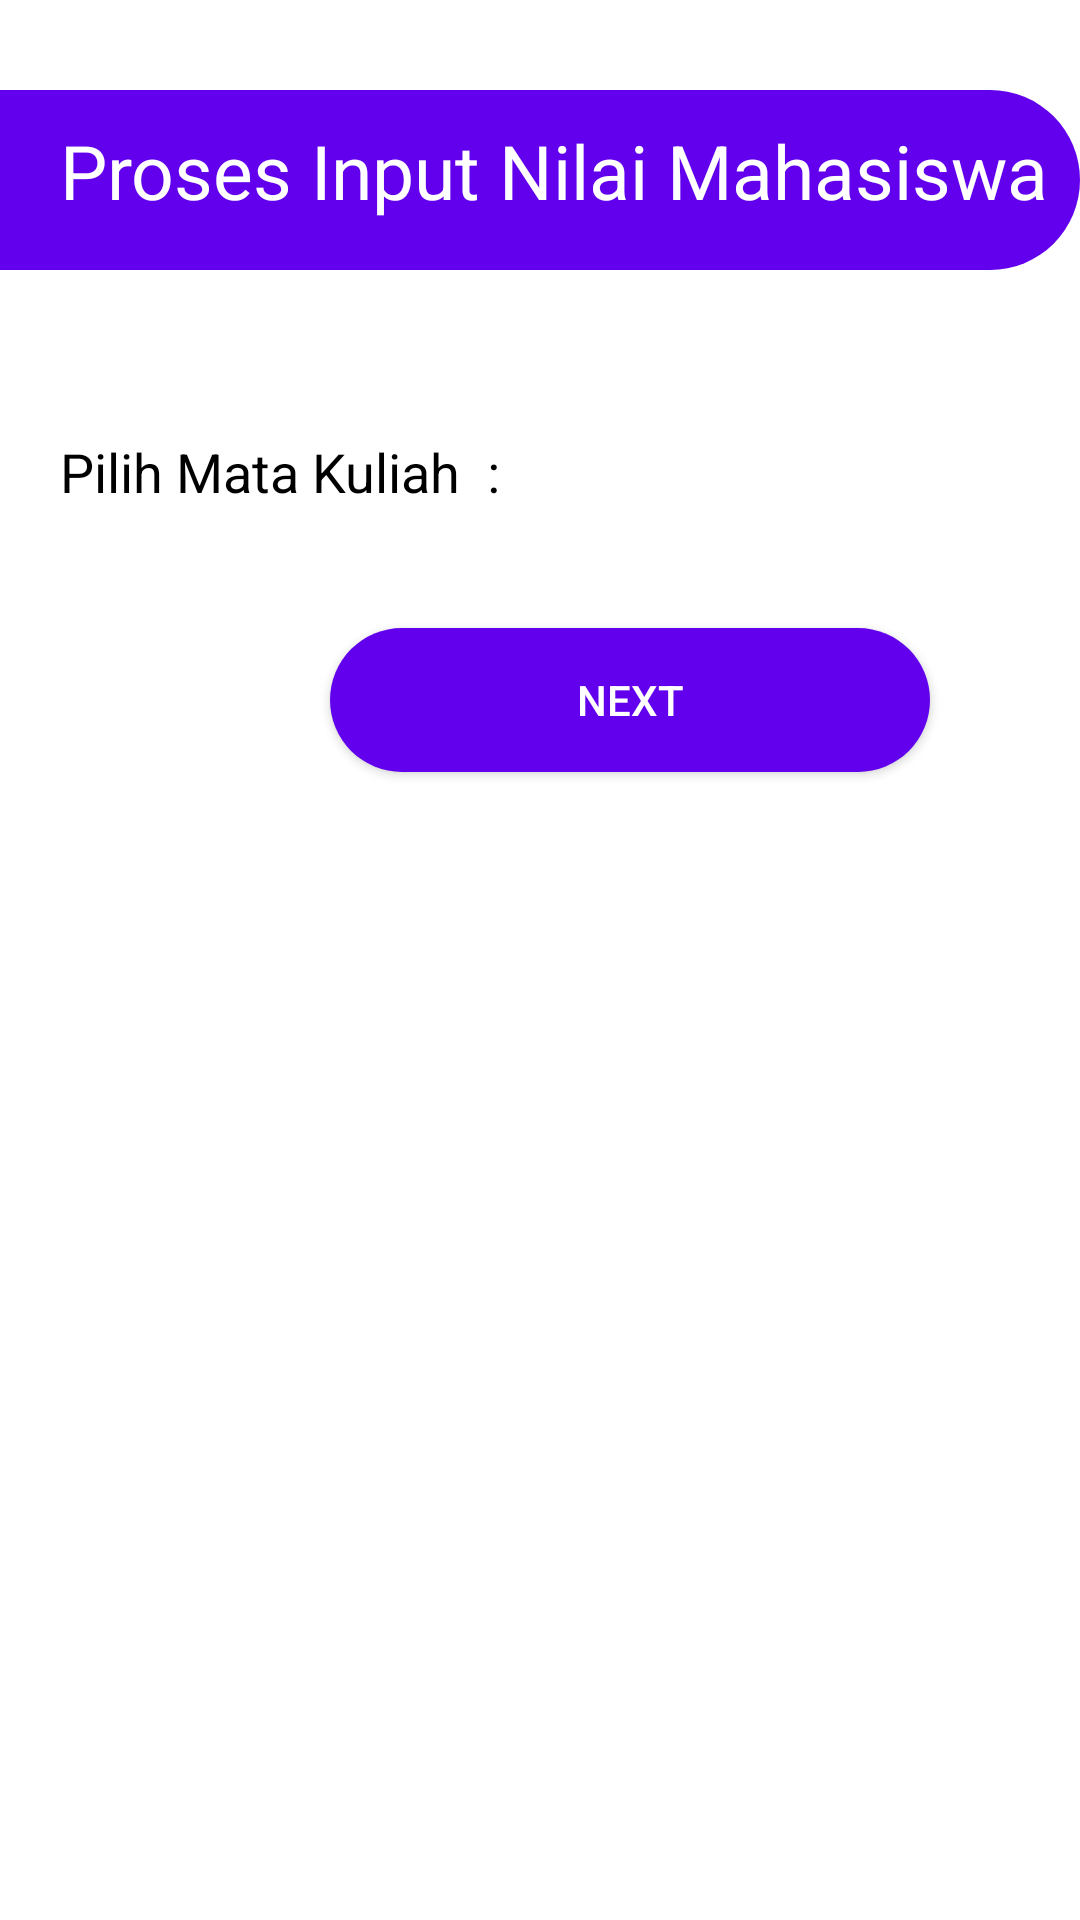

Reconstruct the res/layout file that produces this screen, plus the resources it refers to.
<!-- AndroidManifest.xml: application theme Theme.MyNilai_MahyunKustiwo -->
<!-- res/layout/activity_main.xml -->
<?xml version="1.0" encoding="utf-8"?>
<RelativeLayout xmlns:android="http://schemas.android.com/apk/res/android"
    xmlns:app="http://schemas.android.com/apk/res-auto"
    xmlns:tools="http://schemas.android.com/tools"
    android:layout_width="match_parent"
    android:layout_height="match_parent"
    tools:context=".MainActivity">


    <LinearLayout
        android:id="@+id/tv"
        android:layout_width="wrap_content"
        android:layout_height="wrap_content"
        android:background="@drawable/bg2"
        android:layout_marginTop="30dp">
        <TextView
            android:layout_width="350dp"
            android:layout_height="40dp"
            android:layout_marginStart="20dp"
            android:layout_marginTop="10dp"
            android:layout_marginEnd="0dp"
            android:layout_marginBottom="10dp"
            android:text="Proses Input Nilai Mahasiswa"
            android:textColor="@color/white"
            android:textSize="25dp" />

    </LinearLayout>


    <LinearLayout
        android:id="@+id/tv1"
        android:layout_width="match_parent"
        android:layout_height="wrap_content"
        android:layout_below="@+id/tv"
        android:layout_marginStart="20dp"
        android:layout_marginTop="50dp"
        android:layout_marginEnd="20dp"
        android:layout_marginBottom="20dp"
        android:orientation="horizontal">

        <TextView
            android:layout_width="wrap_content"
            android:layout_height="wrap_content"
            android:layout_marginTop="5dp"
            android:text="Pilih Mata Kuliah "
            android:textColor="@color/black"
            android:textSize="18sp" />

        <TextView
            android:layout_width="wrap_content"
            android:layout_height="wrap_content"
            android:layout_marginTop="5dp"
            android:text=" : "
            android:textColor="@color/black"
            android:textSize="18sp" />


        <Spinner
            android:id="@+id/x_spinner"
            android:layout_width="wrap_content"
            android:layout_height="wrap_content"
            android:layout_marginTop="5dp"
            android:background="@color/cardview_shadow_start_color" />
    </LinearLayout>


    <Button
        android:id="@+id/next"
        android:layout_width="200dp"
        android:layout_height="wrap_content"
        android:layout_below="@+id/tv1"
        android:layout_alignParentEnd="true"
        android:layout_marginStart="20dp"
        android:layout_marginTop="20dp"
        android:layout_marginEnd="50dp"
        android:layout_marginBottom="20dp"
        android:background="@drawable/bg1"
        android:text="Next"
        android:textColor="@color/white" />

</RelativeLayout>
<!-- resources referenced by this layout -->
<resources>
  <!-- drawable bg1 (drawable) -->
  <?xml version="1.0" encoding="utf-8"?>
  <shape xmlns:android="http://schemas.android.com/apk/res/android"
      android:shape="rectangle">
  
      <solid android:color="@color/purple_500"/>
  
  
      <corners
          android:topRightRadius="300dp"
          android:topLeftRadius="300dp"
          android:bottomRightRadius="300dp"
          android:bottomLeftRadius="300dp"/>
  
  </shape>
  <!-- drawable bg2 (drawable) -->
  <?xml version="1.0" encoding="utf-8"?>
  <shape xmlns:android="http://schemas.android.com/apk/res/android"
      android:shape="rectangle">
  
      <solid android:color="@color/purple_500"/>
  
  
      <corners
          android:topRightRadius="300dp"
          android:topLeftRadius="0dp"
          android:bottomRightRadius="300dp"/>
  
  </shape>
  <style name="Theme.MyNilai_MahyunKustiwo" parent="Theme.MaterialComponents.DayNight.DarkActionBar">
          
          <item name="colorPrimary">@color/purple_500</item>
          <item name="colorPrimaryVariant">@color/purple_700</item>
          <item name="colorOnPrimary">@color/white</item>
          
          <item name="colorSecondary">@color/teal_200</item>
          <item name="colorSecondaryVariant">@color/teal_700</item>
          <item name="colorOnSecondary">@color/black</item>
          
          <item name="android:statusBarColor" tools:targetApi="l">?attr/colorPrimaryVariant</item>
          
      </style>
  <!-- not gathered from this repository: default colours our renderer supplied (Android Studio template values) -->
  <color name="purple_500">#FF6200EE</color>
  <color name="purple_700">#FF3700B3</color>
  <color name="teal_200">#FF03DAC5</color>
  <color name="teal_700">#FF018786</color>
  <color name="black">#FF000000</color>
  <color name="white">#FFFFFFFF</color>
</resources>
